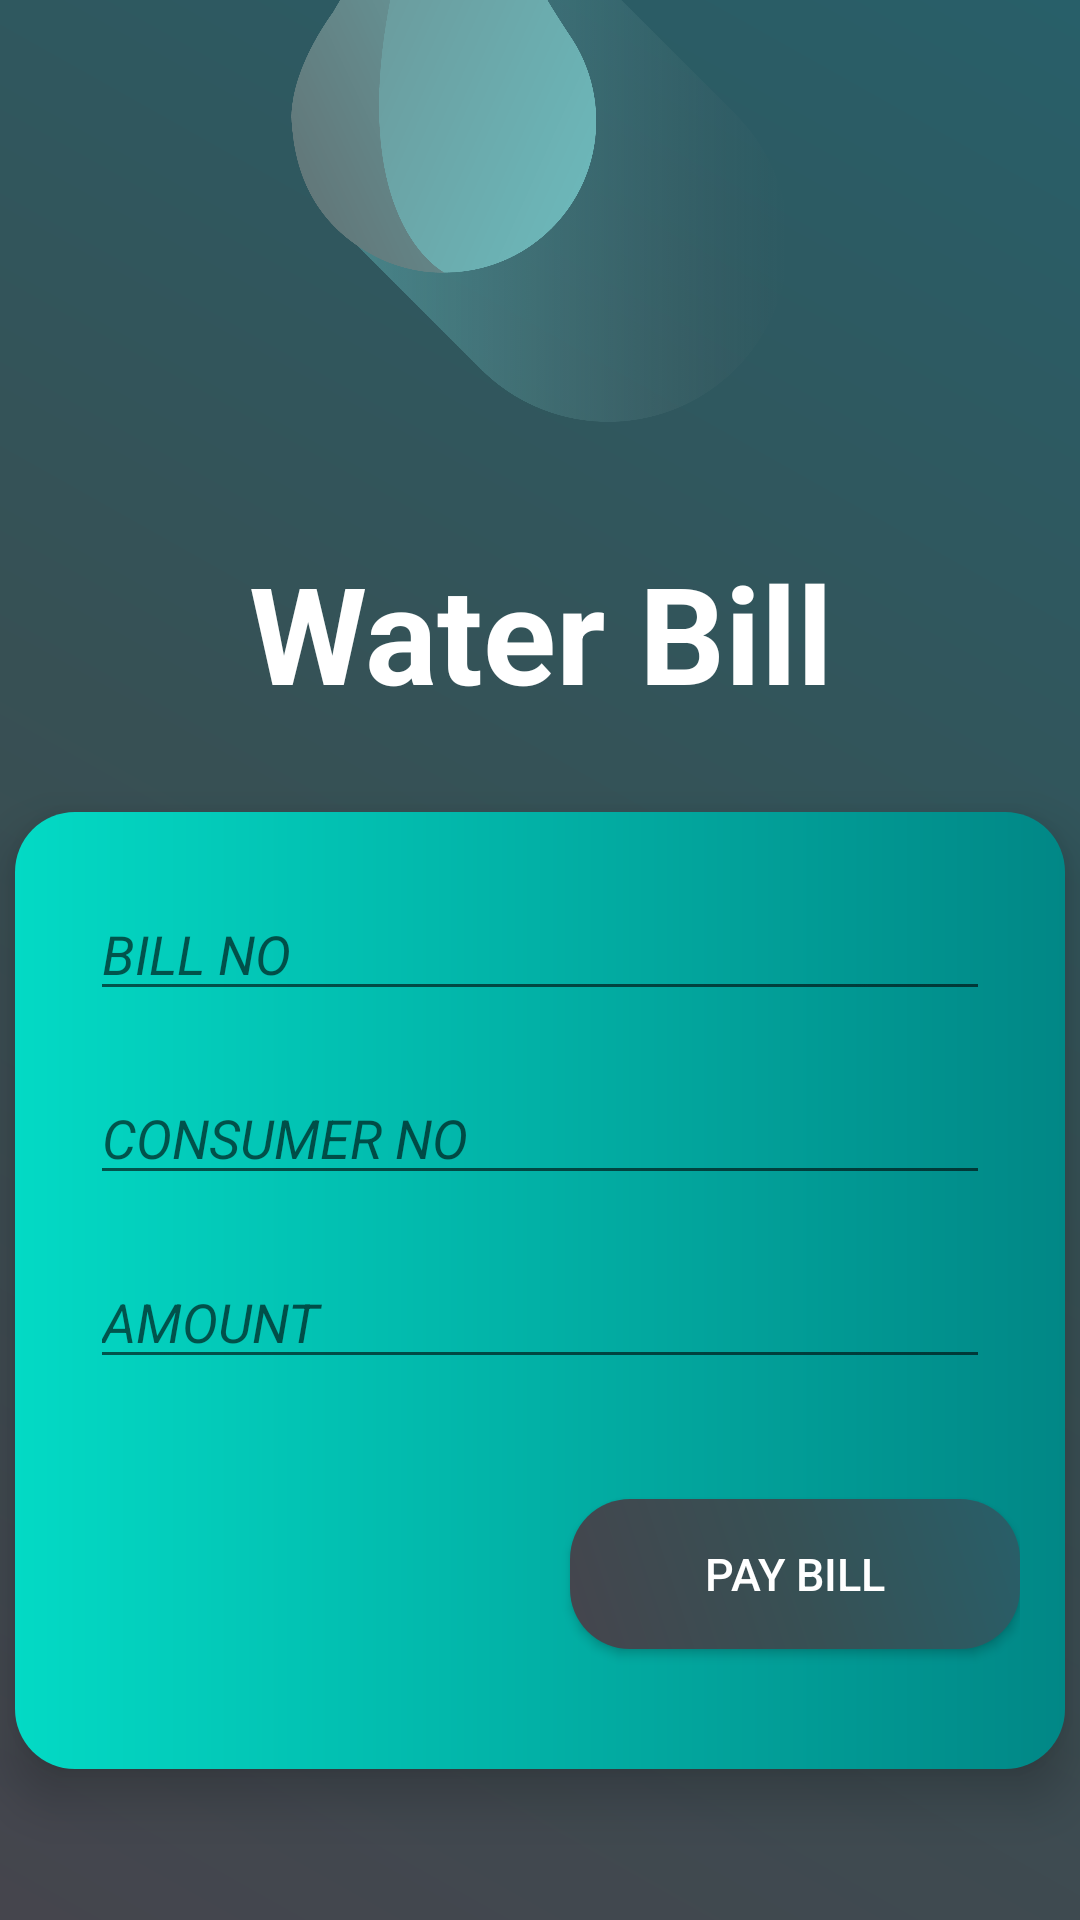

Reconstruct the res/layout file that produces this screen, plus the resources it refers to.
<!-- AndroidManifest.xml: application theme Theme.AppCompat.Light.NoActionBar -->
<!-- res/layout/activity_water_bill.xml -->
<?xml version="1.0" encoding="utf-8"?>
<LinearLayout xmlns:android="http://schemas.android.com/apk/res/android"
    xmlns:app="http://schemas.android.com/apk/res-auto"
    xmlns:tools="http://schemas.android.com/tools"
    android:layout_width="match_parent"
    android:layout_height="match_parent"
    android:layout_gravity="center"
    android:background="@drawable/loginbtn"
    android:gravity="center"
    android:orientation="vertical"
    tools:context=".WaterBill">


    <ImageView
        android:id="@+id/imageView"
        android:layout_width="300dp"
        android:layout_height="200dp"
        android:layout_marginBottom="30dp"
        android:elevation="10dp"
        app:srcCompat="@drawable/logo111" />

    <TextView
        android:layout_width="match_parent"
        android:layout_height="wrap_content"
        android:layout_margin="10dp"
        android:gravity="center"
        android:text="Water Bill"
        android:textColor="@color/white"
        android:textSize="45sp"
        android:textStyle="bold"
        android:elevation="10dp"/>

    <LinearLayout
        android:layout_width="350dp"
        android:layout_height="319dp"
        android:layout_marginTop="20dp"
        android:layout_marginBottom="110dp"
        android:background="@drawable/background"
        android:elevation="10dp"
        android:orientation="vertical"
        android:padding="15dp">

        <EditText
            android:id="@+id/w_billno"
            android:layout_width="match_parent"
            android:layout_height="wrap_content"
            android:layout_margin="10dp"
            android:hint="BILL NO"
            android:inputType="number"
            android:textColor="@color/white"
            android:textSize="18sp"
            android:textStyle="italic" />

        <EditText
            android:id="@+id/w_consumer"
            android:layout_width="match_parent"
            android:layout_height="wrap_content"
            android:layout_margin="10dp"
            android:hint="CONSUMER NO"
            android:inputType="number"
            android:textColor="@color/white"
            android:textSize="18sp"
            android:textStyle="italic" />

        <EditText
            android:id="@+id/w_amount"
            android:layout_width="match_parent"
            android:layout_height="wrap_content"
            android:layout_margin="10dp"
            android:hint="AMOUNT"
            android:inputType="number"
            android:textColor="@color/white"
            android:textSize="18sp"
            android:textStyle="italic" />

        <Button
            android:id="@+id/w_pay"
            android:layout_width="150dp"
            android:layout_height="50dp"
            android:layout_gravity="right"
            android:layout_marginTop="30dp"
            android:background="@drawable/bkashbtn"
            android:text="pay bill"
            android:textColor="@color/white"
            android:textSize="15sp" />


    </LinearLayout>


</LinearLayout>
<!-- resources referenced by this layout -->
<resources>
  <color name="white">#FFFFFFFF</color>
  <!-- drawable background (drawable) -->
  <?xml version="1.0" encoding="utf-8"?>
  <layer-list xmlns:android="http://schemas.android.com/apk/res/android">
  
      <item>
          <shape android:shape="rectangle">
              <corners android:radius="20dp"/>
              <gradient
                  android:startColor="@color/teal_200"
  
                  android:endColor="@color/teal_700"
                  android:angle="0"
                  android:centerX="10"
                  >
              </gradient>
  
          </shape>
      </item>
  </layer-list>
  <!-- drawable bkashbtn (drawable) -->
  <?xml version="1.0" encoding="utf-8"?>
  <shape xmlns:android="http://schemas.android.com/apk/res/android">
  
      <gradient
          android:startColor="#285f69"
          android:centerColor="#375054"
          android:endColor="#45454d"
          android:angle="225"
          />
      <corners android:radius="20dp"/>
  </shape>
  <!-- drawable loginbtn (drawable) -->
  <?xml version="1.0" encoding="utf-8"?>
  <shape xmlns:android="http://schemas.android.com/apk/res/android">
  
      <gradient
          android:startColor="#285f69"
          android:centerColor="#375054"
          android:endColor="#45454d"
          android:angle="225"
          />
  </shape>
  <!-- drawable logo111: png bitmap (drawable, 94648 bytes) -->
  <color name="teal_200">#FF03DAC5</color>
  <color name="teal_700">#FF018786</color>
</resources>
